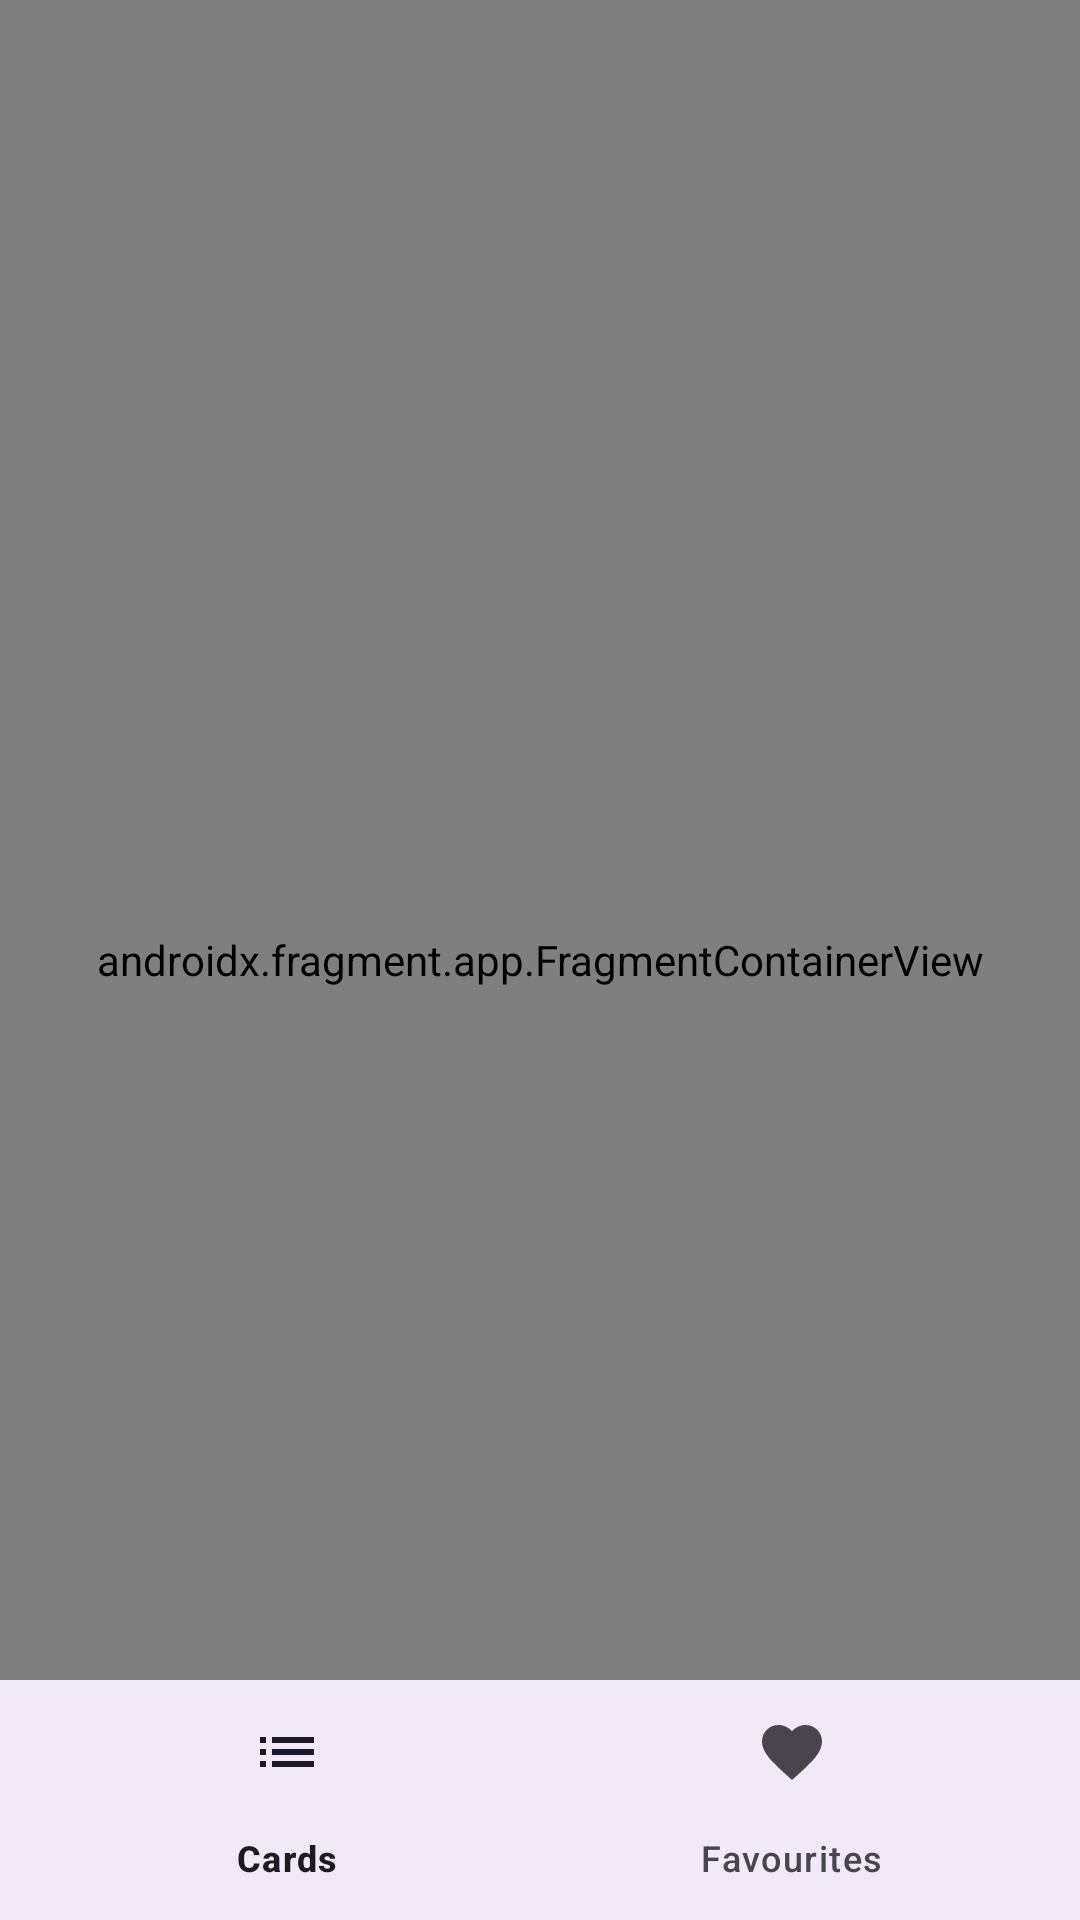

Android layout source for this screen:
<!-- AndroidManifest.xml: application theme Theme.HearthstoneCardViewer -->
<!-- res/layout/activity_main.xml -->
<?xml version="1.0" encoding="utf-8"?>
<androidx.constraintlayout.widget.ConstraintLayout xmlns:android="http://schemas.android.com/apk/res/android"
    xmlns:app="http://schemas.android.com/apk/res-auto"
    xmlns:tools="http://schemas.android.com/tools"
    android:id="@+id/container"
    android:layout_width="match_parent"
    android:layout_height="match_parent"
    tools:context=".MainActivity">

    <androidx.fragment.app.FragmentContainerView
        android:id="@+id/nav_host_fragment_activity_main"
        android:name="androidx.navigation.fragment.NavHostFragment"
        android:layout_width="match_parent"
        android:layout_height="match_parent"
        app:layout_constraintBottom_toTopOf="@+id/navView"
        app:layout_constraintEnd_toEndOf="parent"
        app:layout_constraintStart_toStartOf="parent"
        app:layout_constraintTop_toTopOf="parent" />

    <com.google.android.material.bottomnavigation.BottomNavigationView
        android:id="@+id/navView"
        android:layout_width="0dp"
        android:layout_height="wrap_content"
        android:layout_marginStart="0dp"
        android:layout_marginEnd="0dp"
        android:background="?android:attr/windowBackground"
        app:layout_constraintBottom_toBottomOf="parent"
        app:layout_constraintLeft_toLeftOf="parent"
        app:layout_constraintRight_toRightOf="parent"
        app:menu="@menu/bottom_nav_menu" />
</androidx.constraintlayout.widget.ConstraintLayout>
<!-- resources referenced by this layout -->
<resources>
  <style name="Theme.HearthstoneCardViewer" parent="Base.Theme.HearthstoneCardViewer" />
  <style name="Base.Theme.HearthstoneCardViewer" parent="Theme.Material3.DayNight">
          
          
      </style>
</resources>
